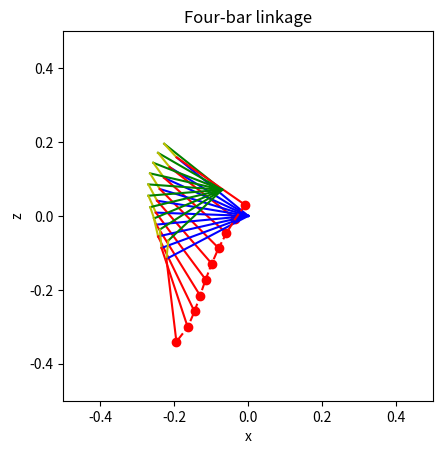

The matplotlib source for this figure:
import numpy as np
from matplotlib import pyplot as plt

"""
Definitions:
    link_lengths[0] = ground link length
    link_lengths[1] = driven link length
    link_lengths[2] = coupler link length
    link_lengths[3] = rocker link length
"""

"""
Calculate the limiting angles for the four-bar linkage.
"""
def calc_limiting_angles(link_lengths):
    theta_min = np.arccos((link_lengths[0] ** 2 + link_lengths[1] ** 2 - (link_lengths[3] - link_lengths[2]) ** 2) / (2 * link_lengths[0] * link_lengths[1]))
    theta_max = np.arccos((link_lengths[0] ** 2 + link_lengths[1] ** 2 - (link_lengths[3] + link_lengths[2]) ** 2) / (2 * link_lengths[0] * link_lengths[1]))
    return theta_min, theta_max

"""
Forward kinematics for the four-bar linkage.
"""
def forward_kinematics(link_lengths, coupler_eef_offset, theta, frame_rotation):
    # Calculate the positions of the start of the driven and rocker links.
    x_driven = np.array([0, 0])
    x_rocker = np.array([link_lengths[0], 0])

    # Calculate the position of the end of the driven link / start of the coupler link.
    x_coupler = np.array([link_lengths[1] * np.cos(theta), link_lengths[1] * np.sin(theta)]) + x_driven

    # Use the law of cosines to calculate the length of the diagonal of the triangle formed by the driven link and the ground link.
    diagonal_length = np.sqrt(link_lengths[0] ** 2 + link_lengths[1] ** 2 - 2 * link_lengths[0] * link_lengths[1] * np.cos(theta))

    # Use the law of sines to calculate the angle between the driven link and the diagonal.
    driven_diagonal_angle = np.abs(np.arcsin(link_lengths[0] * np.sin(theta) / diagonal_length))

    # Use the law of cosines to calculate the angle between the diagonal and the coupler link.
    diagonal_coupler_angle = np.abs(np.arccos((diagonal_length ** 2 + link_lengths[2] ** 2 - link_lengths[3] ** 2) / (2 * diagonal_length * link_lengths[2])))

    # Calculate the angle between the driven link and the coupler link.
    driven_coupler_angle = driven_diagonal_angle + diagonal_coupler_angle

    # Calculate the angle between the ground link and the coupler link.
    ground_coupler_angle = theta - np.pi + driven_coupler_angle

    # Calculate the position of the end of the rocker link / end of the coupler link.
    x_rocker_coupler = np.array([link_lengths[2] * np.cos(ground_coupler_angle), link_lengths[2] * np.sin(ground_coupler_angle)]) + x_coupler

    # Calculate the position of the end effector
    x_eef = np.array([[np.cos(ground_coupler_angle), -np.sin(ground_coupler_angle)], [np.sin(ground_coupler_angle), np.cos(ground_coupler_angle)]]) @ coupler_eef_offset + x_coupler

    frame_rotation_matrix = np.array([[np.cos(frame_rotation), -np.sin(frame_rotation)], [np.sin(frame_rotation), np.cos(frame_rotation)]])

    return [frame_rotation_matrix @ x for x in [x_eef, x_driven, x_rocker, x_coupler, x_rocker_coupler]]

"""
Plot the linkage.
"""
def plot_linkage(fk_results):
    # Make the plot square.
    plt.axis('square')
    # Set the x and y limits.
    plt.xlim(-0.5, 0.5)
    plt.ylim(-0.5, 0.5)
    plt.grid()
    plt.xlabel('x')
    plt.ylabel('z')
    plt.title('Four-bar linkage')
    x_eef, x_driven, x_rocker, x_coupler, x_rocker_coupler = fk_results
    # Plot the driven link.
    plt.plot([x_driven[0], x_coupler[0]], [x_driven[1], x_coupler[1]], 'b')
    # Plot the rocker link.
    plt.plot([x_rocker[0], x_rocker_coupler[0]], [x_rocker[1], x_rocker_coupler[1]], 'g')
    # Plot the coupler link.
    plt.plot([x_coupler[0], x_rocker_coupler[0]], [x_coupler[1], x_rocker_coupler[1]], 'y')
    # Plot the end effector.
    plt.plot([x_coupler[0], x_eef[0]], [x_coupler[1], x_eef[1]], 'r')
    plt.plot([x_eef[0]], [x_eef[1]], 'ro')

"""
Test the forward kinematics function by plotting the linkage.
"""
def test_forward_kinematics():
    # Define the link lengths.
    link_lengths = np.array([0.1, 0.25, 0.05, 0.2])

    # Define the coupler end effector offset.
    coupler_eef_offset = np.array([-0.22, -0.05])

    # Define the frame rotation.
    frame_rotation = np.pi * 3 / 4

    # Calculate the limiting angles.
    theta_min, theta_max = calc_limiting_angles(link_lengths)

    # Calculate the positions of the end effector.
    theta_tolerance = 0.1
    thetas = np.linspace(theta_min + theta_tolerance, theta_max - theta_tolerance, 10)
    # thetas = np.array([(theta_min + theta_max) / 2])
    x_eefs = np.zeros((2, thetas.size))

    for i in range(thetas.size):
        fk_results = forward_kinematics(link_lengths, coupler_eef_offset, thetas[i], frame_rotation)
        x_eefs[:, i] = fk_results[0]
        plot_linkage(fk_results)
    # Plot the end effector trajectory.
    plt.plot(x_eefs[0, :], x_eefs[1, :], 'r--')
    plt.show()

if __name__ == "__main__":
    test_forward_kinematics()